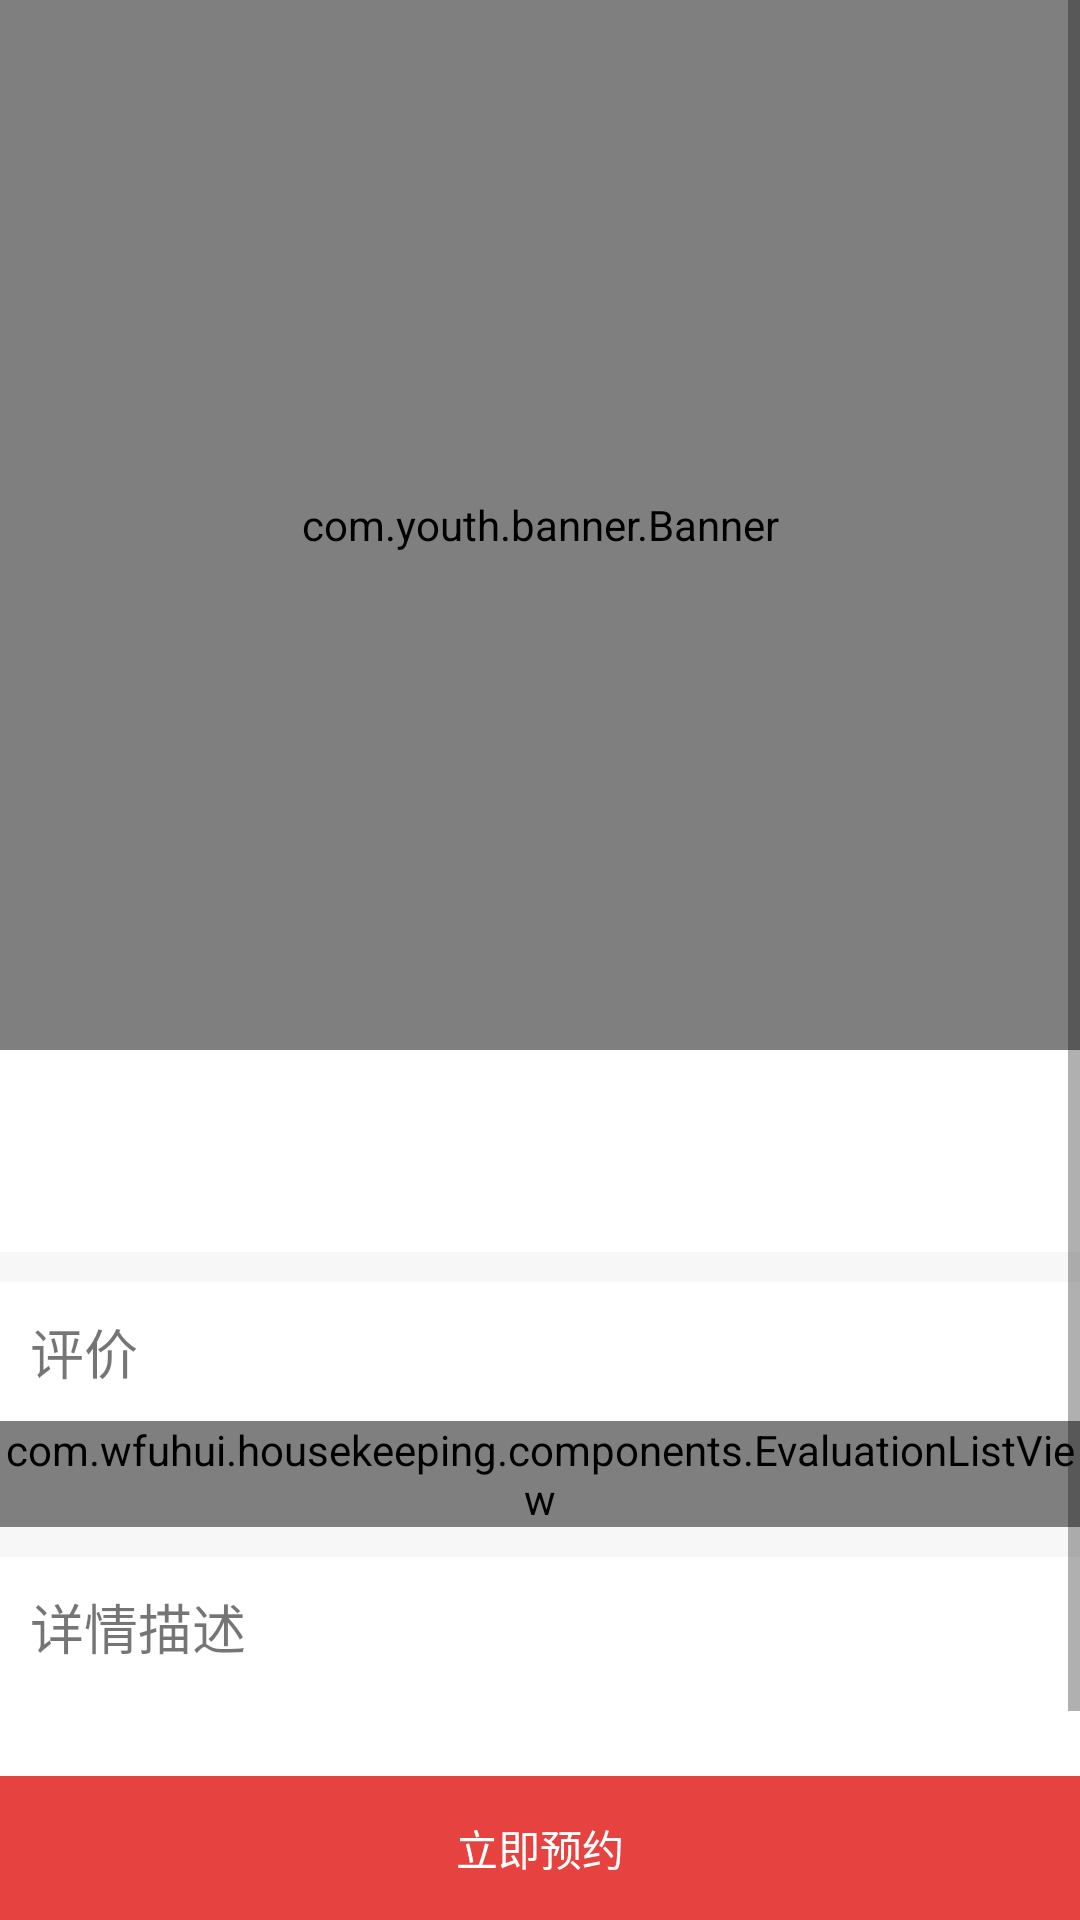

Produce the Android XML layout that renders to this screen, including the resource entries it uses.
<!-- AndroidManifest.xml: application theme AppTheme -->
<!-- res/layout/content_detail.xml -->
<?xml version="1.0" encoding="utf-8"?>
<LinearLayout xmlns:android="http://schemas.android.com/apk/res/android"
    xmlns:app="http://schemas.android.com/apk/res-auto"
    xmlns:tools="http://schemas.android.com/tools"
    android:layout_width="match_parent"
    android:layout_height="match_parent"
    app:layout_behavior="@string/appbar_scrolling_view_behavior"
    tools:context=".ui.project.DetailActivity"
    android:orientation="vertical"
    android:background="#f7f7f7"
    tools:showIn="@layout/activity_detail">
    <ScrollView
        android:layout_width="match_parent"
        android:layout_weight="1"
        android:layout_height="0dp">

    <LinearLayout
        android:layout_width="match_parent"
        android:layout_height="wrap_content"
        android:orientation="vertical"
        >

    <com.youth.banner.Banner
        xmlns:app="http://schemas.android.com/apk/res-auto"
        android:id="@+id/banner"
        android:layout_width="match_parent"
        android:layout_height="350dp"
        app:delay_time="2000"
        app:layout_constraintTop_toTopOf="parent" />
        <LinearLayout
            android:orientation="vertical"
            android:layout_width="match_parent"
            android:background="#ffffff"
            android:layout_marginBottom="10dp"
            android:layout_height="wrap_content">
    <TextView
        android:id="@+id/name"
        style="@style/title"
        android:layout_width="match_parent"
        android:layout_height="wrap_content"></TextView>

    <TextView
        android:id="@+id/price"
        style="@style/price"
        android:paddingLeft="10dp"
        android:layout_width="match_parent"
        android:layout_height="wrap_content"
        ></TextView>

        </LinearLayout>

        <LinearLayout
            android:orientation="vertical"
            android:layout_width="match_parent"
            android:background="#ffffff"
            android:layout_marginBottom="10dp"
            android:layout_height="wrap_content">

            <TextView
                style="@style/title"
                android:text="评价"
                android:layout_width="match_parent"
                android:layout_height="wrap_content"></TextView>

            <com.wfuhui.housekeeping.components.EvaluationListView
                android:id="@+id/evaluation"
                android:layout_width="match_parent"
                android:layout_height="wrap_content">

            </com.wfuhui.housekeeping.components.EvaluationListView>

        </LinearLayout>

        <LinearLayout
            android:orientation="vertical"
            android:layout_width="match_parent"
            android:background="#ffffff"
            android:layout_marginBottom="10dp"
            android:layout_height="wrap_content">
    <TextView
        style="@style/title"
        android:text="详情描述"
        android:layout_width="match_parent"
        android:layout_height="wrap_content"></TextView>

        <TextView
            android:id="@+id/describe"
            android:padding="10dp"
            android:layout_width="match_parent"
            android:layout_height="wrap_content"></TextView>

        </LinearLayout>

    </LinearLayout>

    </ScrollView>
    <LinearLayout
        android:layout_width="match_parent"
        android:orientation="horizontal"
        android:layout_height="wrap_content">

        <Button
            android:id="@+id/buy"
            android:background="#e64340"
            android:textColor="#fff"
            android:layout_width="wrap_content"
            android:layout_height="wrap_content"
            android:layout_weight="1"
            android:layout_gravity="right"
            android:text="立即预约"
            ></Button>

    </LinearLayout>

</LinearLayout>
<!-- res/layout/activity_detail.xml (included above) -->
<?xml version="1.0" encoding="utf-8"?>
<androidx.coordinatorlayout.widget.CoordinatorLayout xmlns:android="http://schemas.android.com/apk/res/android"
    xmlns:app="http://schemas.android.com/apk/res-auto"
    xmlns:tools="http://schemas.android.com/tools"
    android:layout_width="match_parent"
    android:layout_height="match_parent"
    tools:context=".ui.project.DetailActivity">

    <com.google.android.material.appbar.AppBarLayout
        android:layout_width="match_parent"
        android:layout_height="wrap_content"
        android:theme="@style/AppTheme.AppBarOverlay">

        <androidx.appcompat.widget.Toolbar
            android:id="@+id/toolbar"
            android:layout_width="match_parent"
            android:layout_height="?attr/actionBarSize"
            android:background="?attr/colorPrimary"
            app:navigationIcon="@mipmap/arrow_back"
            app:popupTheme="@style/AppTheme.PopupOverlay" />

    </com.google.android.material.appbar.AppBarLayout>

    <include layout="@layout/content_detail" />


</androidx.coordinatorlayout.widget.CoordinatorLayout>
<!-- resources referenced by this layout -->
<resources>
  <style name="AppTheme.AppBarOverlay" parent="ThemeOverlay.AppCompat.Dark.ActionBar" />
  <style name="AppTheme.PopupOverlay" parent="ThemeOverlay.AppCompat.Light" />
  <style name="price">
          <item name="android:textSize">14sp</item>
          <item name="android:layout_marginBottom">4dp</item>
          <item name="android:textColor">#e64340</item>
          <item name="android:layout_marginLeft">4dp</item>
          <item name="android:layout_marginRight">4dp</item>
      </style>
  <style name="title">
          <item name="android:textSize">18sp</item>
          <item name="android:padding">10dp</item>
      </style>
  <style name="AppTheme" parent="Theme.AppCompat.Light.DarkActionBar">
          
          <item name="colorPrimary">@color/colorPrimary</item>
          <item name="colorPrimaryDark">@color/colorPrimaryDark</item>
          <item name="colorAccent">@color/colorAccent</item>
      </style>
  <color name="colorPrimary">#008577</color>
  <color name="colorPrimaryDark">#00574B</color>
  <color name="colorAccent">#D81B60</color>
</resources>
